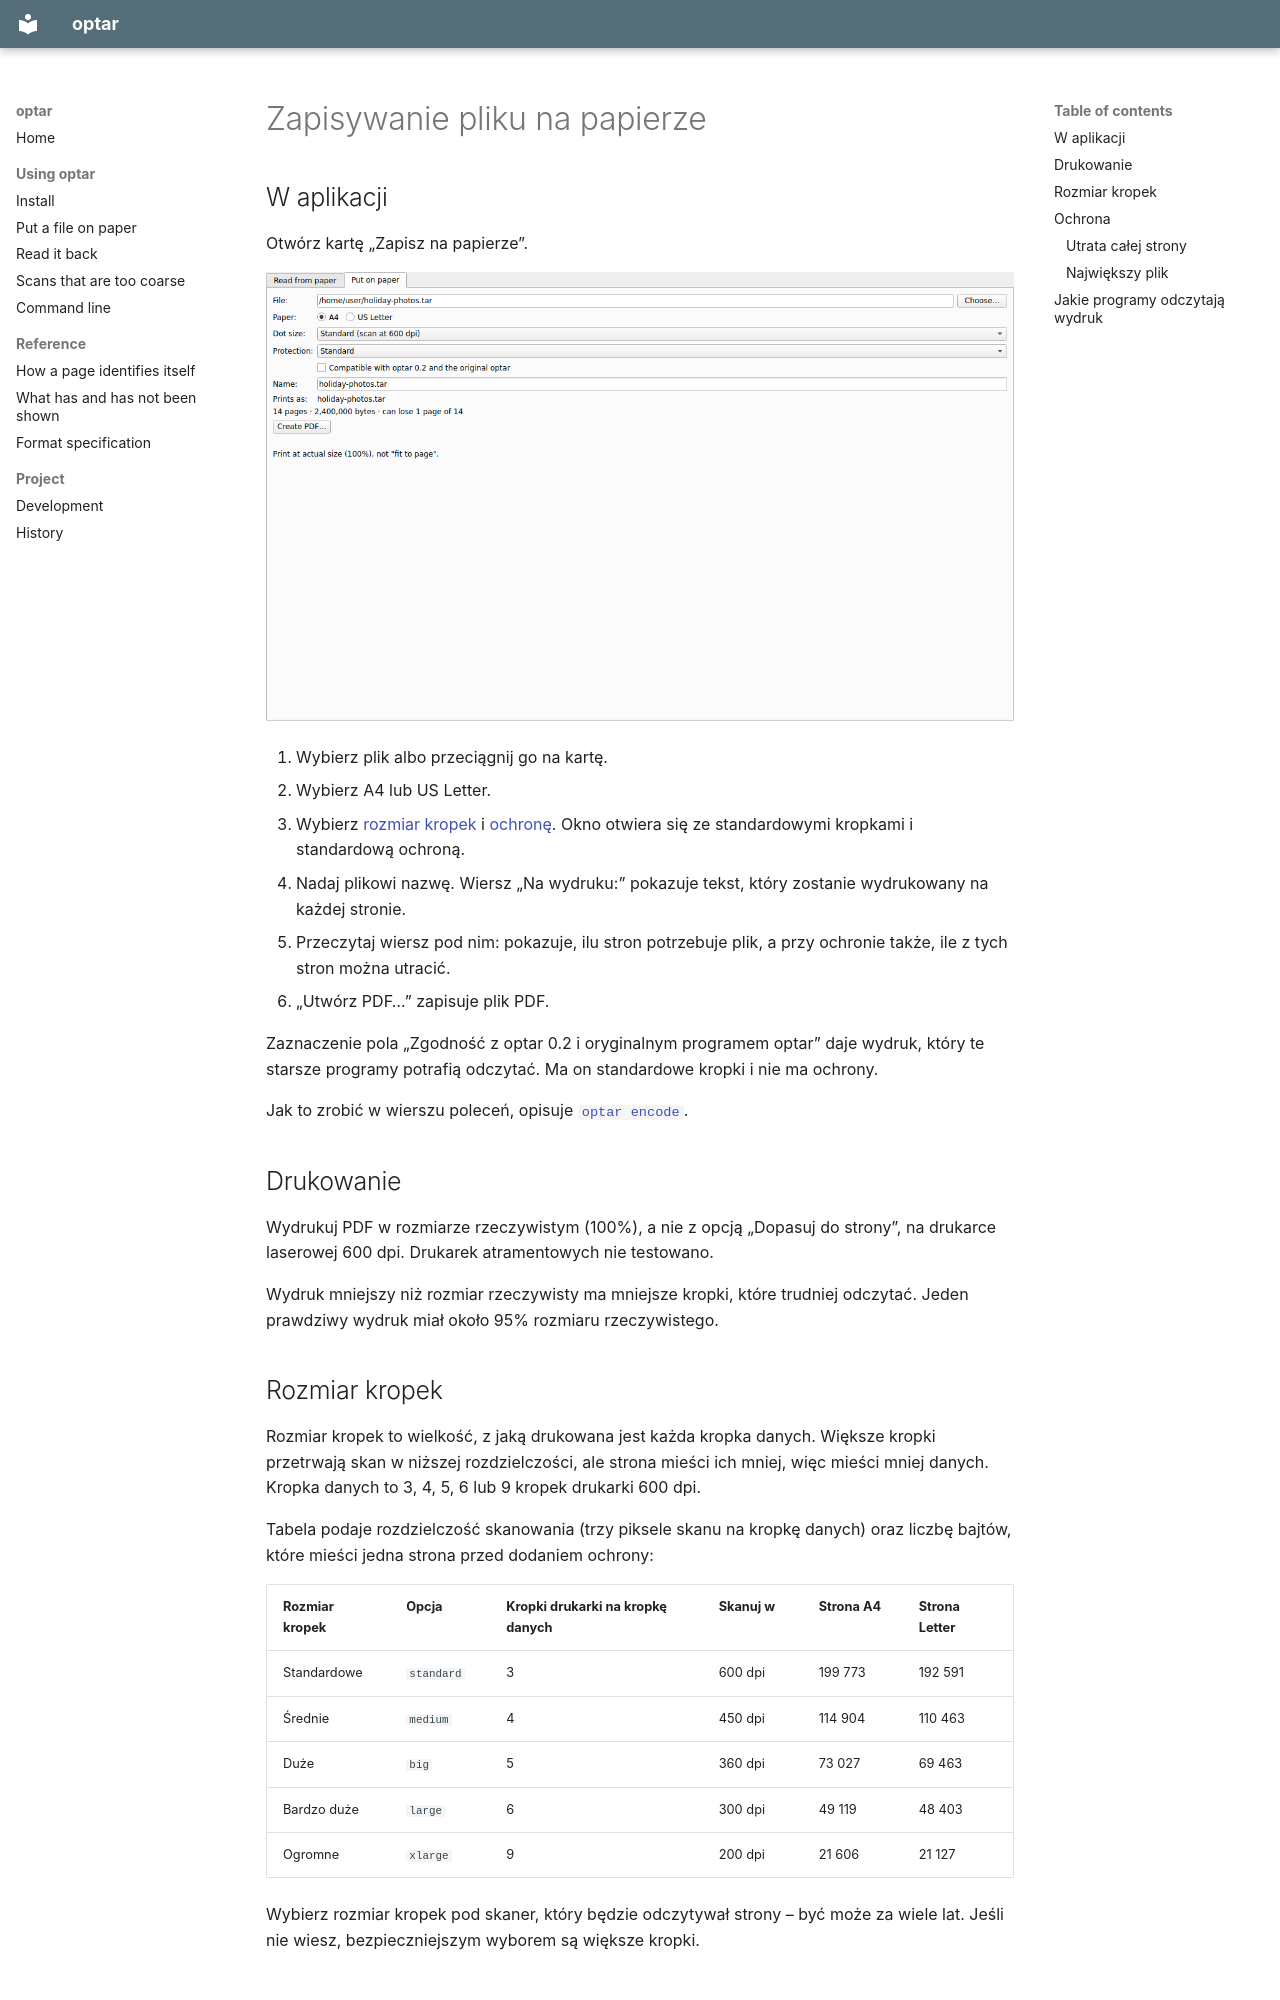

repository: mezinster/optar · page: put-on-paper.pl/index.html · generator: mkdocs

---
source_hash: bceb221e5e7d1915ae0d3656ce9713f5c5f1cdeb
---

# Zapisywanie pliku na papierze { #put-a-file-on-paper }

## W aplikacji { #in-the-application }

Otwórz kartę „Zapisz na papierze”.

![Karta „Zapisz na papierze” z wybranym plikiem](img/put-on-paper.png)

1. Wybierz plik albo przeciągnij go na kartę.
2. Wybierz A4 lub US Letter.
3. Wybierz [rozmiar kropek](#dot-size) i [ochronę](#protection). Okno
   otwiera się ze standardowymi kropkami i standardową ochroną.
4. Nadaj plikowi nazwę. Wiersz „Na wydruku:” pokazuje tekst, który zostanie
   wydrukowany na każdej stronie.
5. Przeczytaj wiersz pod nim: pokazuje, ilu stron potrzebuje plik, a przy
   ochronie także, ile z tych stron można utracić.
6. „Utwórz PDF…” zapisuje plik PDF.

Zaznaczenie pola „Zgodność z optar 0.2 i oryginalnym programem optar” daje
wydruk, który te starsze programy potrafią odczytać. Ma on standardowe kropki
i nie ma ochrony.

Jak to zrobić w wierszu poleceń, opisuje [`optar encode`](command-line.md#encode).

## Drukowanie { #printing }

Wydrukuj PDF w rozmiarze rzeczywistym (100%), a nie z opcją „Dopasuj do
strony”, na drukarce laserowej 600 dpi. Drukarek atramentowych nie
testowano.

Wydruk mniejszy niż rozmiar rzeczywisty ma mniejsze kropki, które trudniej
odczytać. Jeden prawdziwy wydruk miał około 95% rozmiaru rzeczywistego.

## Rozmiar kropek { #dot-size }

Rozmiar kropek to wielkość, z jaką drukowana jest każda kropka danych. Większe
kropki przetrwają skan w niższej rozdzielczości, ale strona mieści ich mniej,
więc mieści mniej danych. Kropka danych to 3, 4, 5, 6 lub 9 kropek drukarki
600 dpi.

Tabela podaje rozdzielczość skanowania (trzy piksele skanu na kropkę
danych) oraz liczbę bajtów, które mieści jedna strona przed dodaniem
ochrony:

| Rozmiar kropek | Opcja | Kropki drukarki na kropkę danych | Skanuj w | Strona A4 | Strona Letter |
|---|---|---|---|---|---|
| Standardowe | `standard` | 3 | 600 dpi | 199 773 | 192 591 |
| Średnie | `medium` | 4 | 450 dpi | 114 904 | 110 463 |
| Duże | `big` | 5 | 360 dpi | 73 027 | 69 463 |
| Bardzo duże | `large` | 6 | 300 dpi | 49 119 | 48 403 |
| Ogromne | `xlarge` | 9 | 200 dpi | 21 606 | 21 127 |

Wybierz rozmiar kropek pod skaner, który będzie odczytywał strony – być może
za wiele lat. Jeśli nie wiesz, bezpieczniejszym wyborem są większe kropki.
